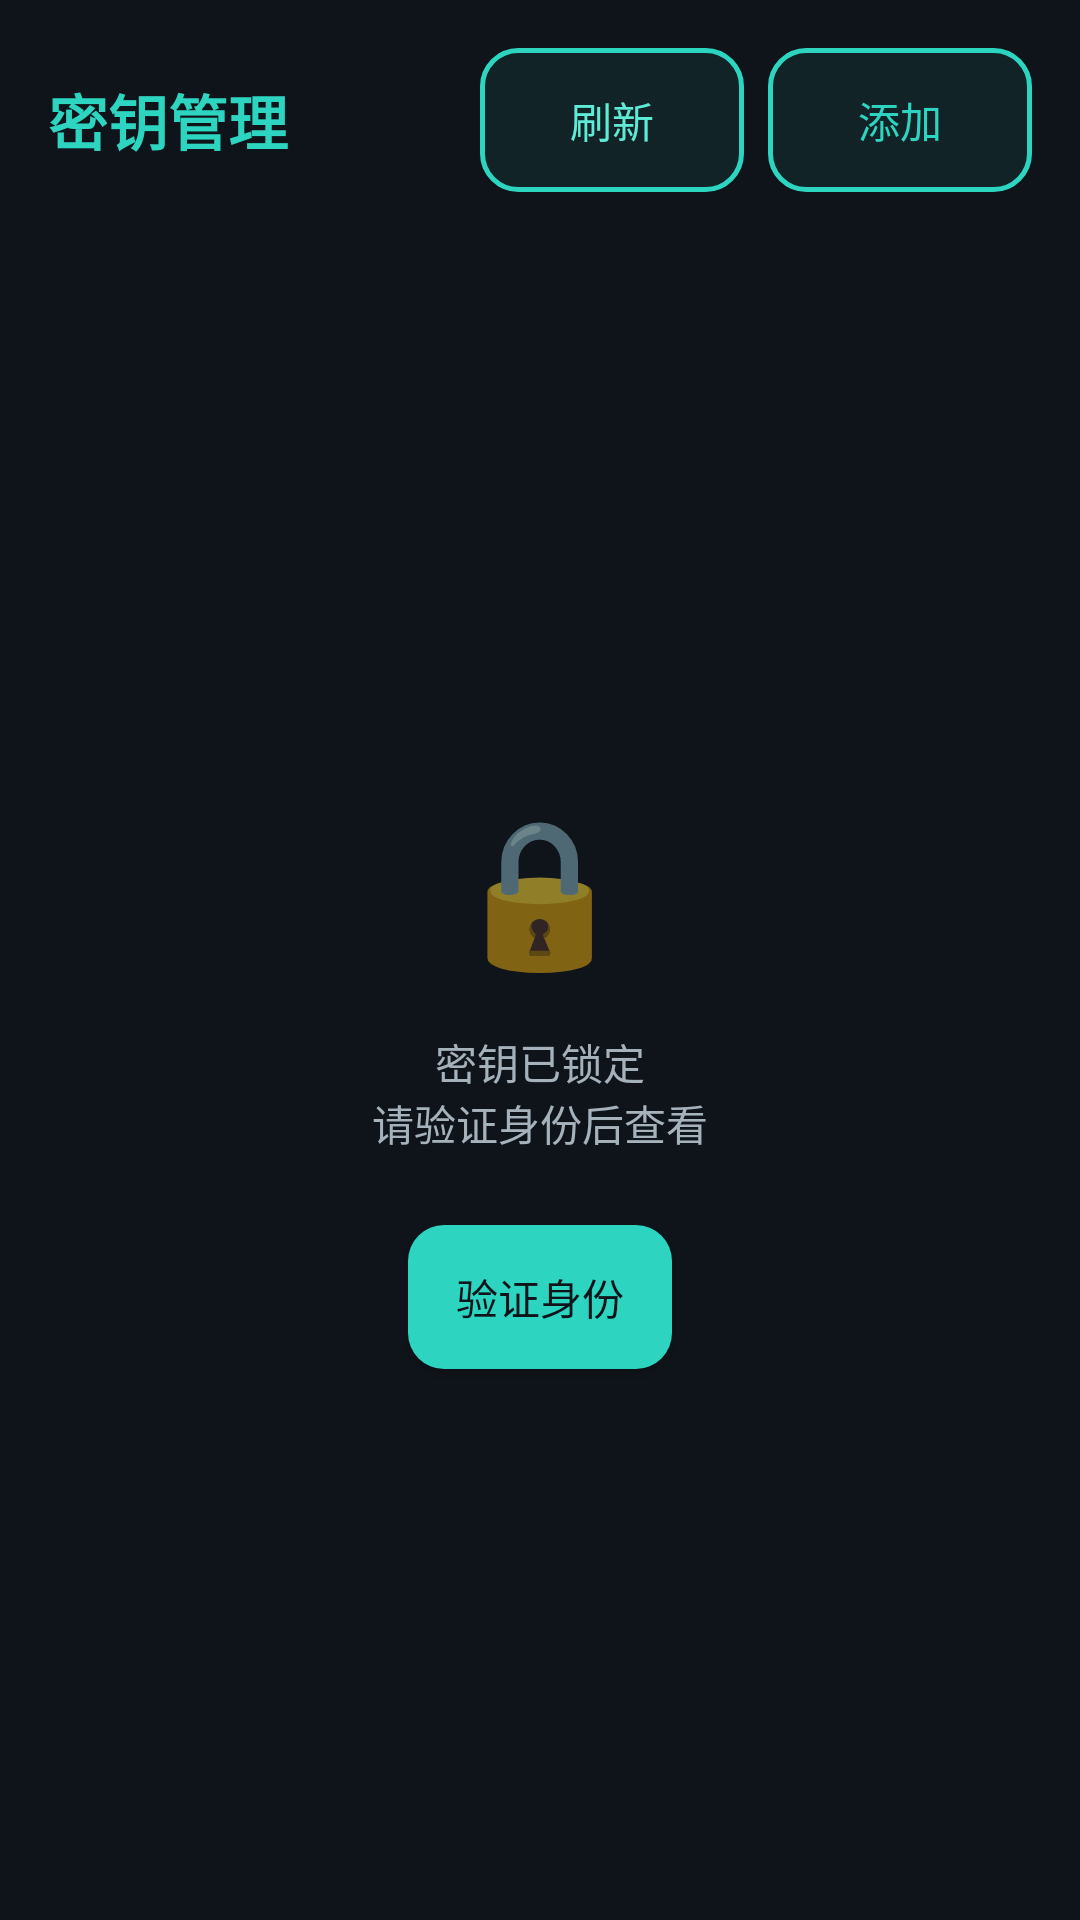

This screen was rendered from an Android layout file. Write that file and the resources it references.
<!-- AndroidManifest.xml: application theme Theme.NfcGame -->
<!-- res/layout/fragment_key.xml -->
<?xml version="1.0" encoding="utf-8"?>
<LinearLayout xmlns:android="http://schemas.android.com/apk/res/android"
    xmlns:app="http://schemas.android.com/apk/res-auto"
    android:layout_width="match_parent"
    android:layout_height="match_parent"
    android:orientation="vertical"
    android:background="@color/bg_dark">

    
    <LinearLayout
        android:layout_width="match_parent"
        android:layout_height="wrap_content"
        android:orientation="horizontal"
        android:gravity="center_vertical"
        android:padding="16dp">

        <TextView
            android:layout_width="0dp"
            android:layout_height="wrap_content"
            android:layout_weight="1"
            android:text="@string/key_title"
            android:textColor="@color/neon_green"
            android:textSize="20sp"
            android:textStyle="bold" />

        <Button
            android:id="@+id/btn_refresh"
            android:layout_width="wrap_content"
            android:layout_height="wrap_content"
            android:background="@drawable/bg_btn_neon"
            android:text="@string/key_refresh"
            android:textColor="@color/neon_cyan"
            android:textAllCaps="false" />

        <Button
            android:id="@+id/btn_add_key"
            android:layout_width="wrap_content"
            android:layout_height="wrap_content"
            android:layout_marginStart="8dp"
            android:background="@drawable/bg_btn_neon"
            android:text="@string/key_add"
            android:textColor="@color/neon_green"
            android:textAllCaps="false" />
    </LinearLayout>

    
    <LinearLayout
        android:id="@+id/ll_lock"
        android:layout_width="match_parent"
        android:layout_height="0dp"
        android:layout_weight="1"
        android:orientation="vertical"
        android:gravity="center"
        android:padding="32dp">

        <TextView
            android:id="@+id/tv_lock_icon"
            android:layout_width="wrap_content"
            android:layout_height="wrap_content"
            android:text="@string/key_lock_icon"
            android:textSize="48sp" />

        <TextView
            android:id="@+id/tv_lock_hint"
            android:layout_width="wrap_content"
            android:layout_height="wrap_content"
            android:layout_marginTop="16dp"
            android:text="@string/key_lock_hint"
            android:textColor="@color/text_secondary"
            android:textSize="14sp"
            android:gravity="center" />

        <Button
            android:id="@+id/btn_unlock"
            android:layout_width="wrap_content"
            android:layout_height="wrap_content"
            android:layout_marginTop="24dp"
            android:background="@drawable/bg_btn_primary"
            android:text="@string/key_unlock"
            android:textColor="@color/bg_dark"
            android:textAllCaps="false" />
    </LinearLayout>

    
    <ScrollView
        android:id="@+id/scroll_keys"
        android:layout_width="match_parent"
        android:layout_height="0dp"
        android:layout_weight="1"
        android:visibility="gone">

        <LinearLayout
            android:id="@+id/key_container"
            android:layout_width="match_parent"
            android:layout_height="wrap_content"
            android:orientation="vertical"
            android:padding="16dp" />
    </ScrollView>

    
    <TextView
        android:id="@+id/tv_empty"
        android:layout_width="match_parent"
        android:layout_height="0dp"
        android:layout_weight="1"
        android:gravity="center"
        android:padding="32dp"
        android:text="@string/key_empty"
        android:textColor="@color/text_secondary"
        android:textSize="14sp"
        android:visibility="gone" />
</LinearLayout>
<!-- resources referenced by this layout -->
<resources>
  <color name="bg_dark">#0F141A</color>
  <color name="neon_cyan">#5EEAD4</color>
  <color name="neon_green">#2DD4BF</color>
  <color name="text_secondary">#A6B2BB</color>
  <!-- drawable bg_btn_neon (drawable) -->
  <?xml version="1.0" encoding="utf-8"?>
  <selector xmlns:android="http://schemas.android.com/apk/res/android">
      <item android:state_enabled="false">
          <shape>
              <solid android:color="@color/line_dim" />
              <corners android:radius="@dimen/corner_md" />
              <stroke
                  android:width="1dp"
                  android:color="@color/text_dim" />
          </shape>
      </item>
      <item>
          <ripple android:color="@color/accent_ripple">
              <item>
                  <shape>
                      <solid android:color="@color/btn_outline_fill" />
                      <corners android:radius="@dimen/corner_md" />
                      <stroke
                          android:width="1.5dp"
                          android:color="@color/neon_green" />
                  </shape>
              </item>
          </ripple>
      </item>
  </selector>
  <!-- drawable bg_btn_primary (drawable) -->
  <?xml version="1.0" encoding="utf-8"?>
  <selector xmlns:android="http://schemas.android.com/apk/res/android">
      <item android:state_enabled="false">
          <shape>
              <solid android:color="@color/line_dim" />
              <corners android:radius="@dimen/corner_md" />
          </shape>
      </item>
      <item>
          <ripple android:color="@color/accent_ripple">
              <item>
                  <shape>
                      <solid android:color="@color/neon_green" />
                      <corners android:radius="@dimen/corner_md" />
                  </shape>
              </item>
          </ripple>
      </item>
  </selector>
  <string name="key_add">添加</string>
  <string name="key_empty">暂无密钥，点击「添加」创建你的第一个密钥</string>
  <string name="key_lock_hint">密钥已锁定\n请验证身份后查看</string>
  <string name="key_lock_icon">🔒</string>
  <string name="key_refresh">刷新</string>
  <string name="key_title">密钥管理</string>
  <string name="key_unlock">验证身份</string>
  <style name="Theme.NfcGame" parent="Theme.MaterialComponents.DayNight.NoActionBar">
          
          <item name="android:statusBarColor">@color/bg_dark</item>
          <item name="android:navigationBarColor">@color/bg_panel</item>
          <item name="android:windowBackground">@color/bg_dark</item>
          <item name="android:windowLightStatusBar">false</item>
          <item name="android:windowLightNavigationBar">false</item>
  
          
          <item name="colorPrimary">@color/neon_green</item>
          <item name="colorPrimaryVariant">@color/neon_green_dim</item>
          <item name="colorSecondary">@color/neon_cyan</item>
          <item name="colorOnPrimary">@color/bg_dark</item>
          <item name="colorOnSecondary">@color/bg_dark</item>
          <item name="colorSurface">@color/bg_panel</item>
          <item name="colorOnSurface">@color/text_primary</item>
          <item name="android:colorBackground">@color/bg_dark</item>
          <item name="colorOnBackground">@color/text_primary</item>
          <item name="colorError">@color/error_red</item>
          <item name="colorOnError">@color/bg_dark</item>
  
          
          <item name="android:textColorPrimary">@color/text_primary</item>
          <item name="android:textColorSecondary">@color/text_secondary</item>
          <item name="android:colorAccent">@color/neon_green</item>
      </style>
  <color name="line_dim">#2A343C</color>
  <dimen name="corner_md">12dp</dimen>
  <color name="text_dim">#87949E</color>
  <color name="accent_ripple">#1F2DD4BF</color>
  <color name="btn_outline_fill">#142DD4BF</color>
  <color name="bg_panel">#171D24</color>
  <color name="neon_green_dim">#14B8A6</color>
  <color name="text_primary">#E8EEF2</color>
  <color name="error_red">#F87171</color>
</resources>
